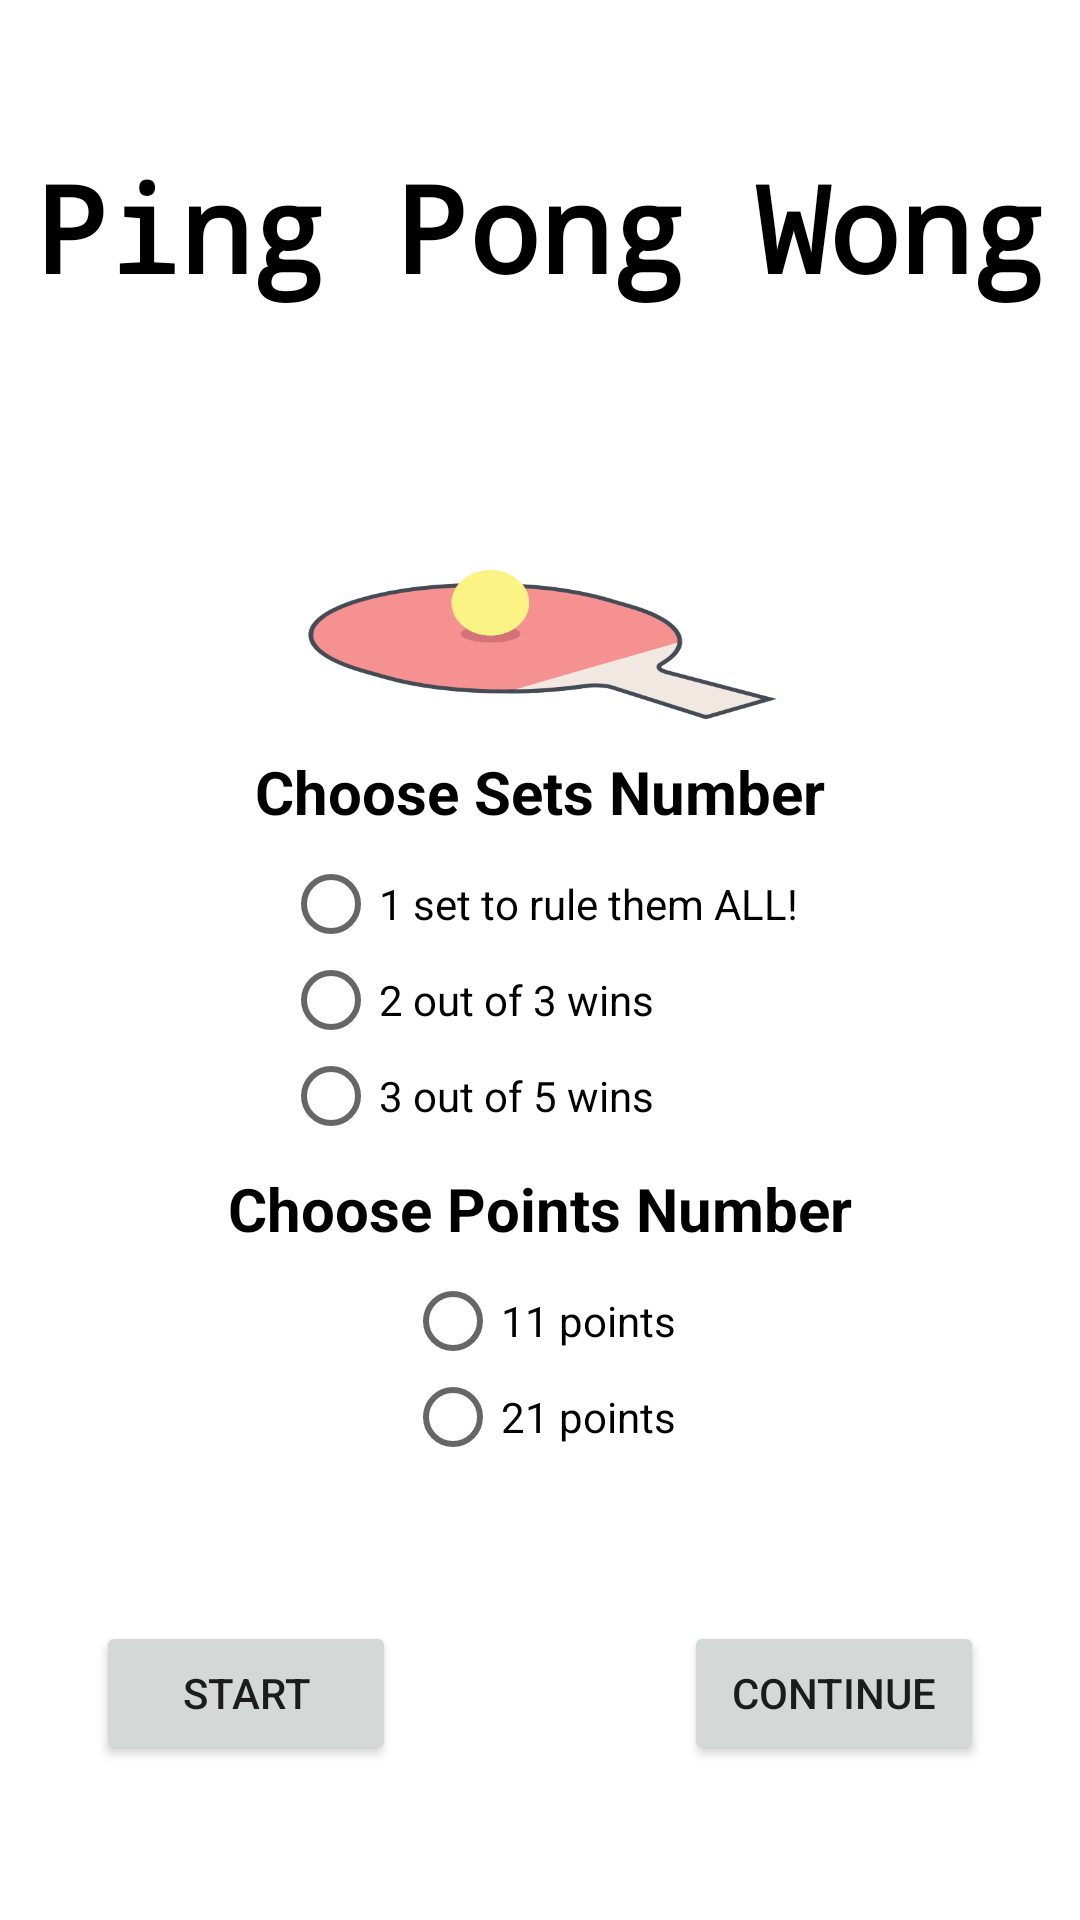

Produce the Android XML layout that renders to this screen, including the resource entries it uses.
<!-- AndroidManifest.xml: application theme AppTheme -->
<!-- res/layout/activity_main.xml -->
<?xml version="1.0" encoding="utf-8"?>
<android.support.constraint.ConstraintLayout
        xmlns:android="http://schemas.android.com/apk/res/android"
        xmlns:tools="http://schemas.android.com/tools"
        xmlns:app="http://schemas.android.com/apk/res-auto"
        android:layout_width="match_parent"
        android:layout_height="match_parent"
        tools:context=".MainActivity"
        android:background="#ffffff"
        android:tint="#FFFFFF"
>


    <ImageView
            android:layout_width="166dp"
            android:layout_height="140dp"
            android:background="@drawable/animation"
            android:id="@+id/logo"
            app:layout_constraintStart_toStartOf="parent"
            android:layout_marginStart="8dp"
            app:layout_constraintEnd_toEndOf="parent" android:layout_marginEnd="8dp"
            app:layout_constraintTop_toBottomOf="@+id/titlelabel"/>
    <RadioGroup
            android:layout_width="wrap_content"
            android:layout_height="wrap_content"
            app:layout_constraintEnd_toEndOf="parent" android:layout_marginEnd="8dp"
            app:layout_constraintStart_toStartOf="parent"
            android:layout_marginStart="8dp" android:layout_marginTop="8dp"
            app:layout_constraintTop_toBottomOf="@+id/setnumberlabel" android:id="@+id/setsRG">
        <RadioButton
                android:text="1 set to rule them ALL!"
                android:layout_width="wrap_content"
                android:layout_height="wrap_content" tools:layout_editor_absoluteY="201dp"
                tools:layout_editor_absoluteX="191dp" android:id="@+id/onesetRB"/>
        <RadioButton
                android:text="2 out of 3 wins"
                android:layout_width="wrap_content"
                android:layout_height="wrap_content" tools:layout_editor_absoluteY="240dp"
                tools:layout_editor_absoluteX="191dp" android:id="@+id/threesetsRB"/>
        <RadioButton
                android:text="3 out of 5 wins"
                android:layout_width="wrap_content"
                android:layout_height="wrap_content" tools:layout_editor_absoluteY="157dp"
                tools:layout_editor_absoluteX="191dp" android:id="@+id/fivesetsRB"/>
    </RadioGroup>
    <RadioGroup
            android:layout_width="wrap_content"
            android:layout_height="wrap_content"
            android:layout_marginTop="8dp"
            app:layout_constraintTop_toBottomOf="@+id/pointsnumberlabel" app:layout_constraintEnd_toEndOf="parent"
            android:layout_marginEnd="8dp" app:layout_constraintStart_toStartOf="parent"
            android:layout_marginStart="8dp" android:id="@+id/pointsRG">
        <RadioButton
                android:text="11 points"
                android:layout_width="wrap_content"
                android:layout_height="wrap_content" tools:layout_editor_absoluteY="369dp"
                tools:layout_editor_absoluteX="77dp" android:id="@+id/tenpointsRB"/>
        <RadioButton
                android:text="21 points"
                android:layout_width="wrap_content"
                android:layout_height="wrap_content" tools:layout_editor_absoluteY="413dp"
                tools:layout_editor_absoluteX="75dp" android:id="@+id/twentypointsRB"/>
    </RadioGroup>
    <TextView
            android:text="Choose Sets Number"
            android:textStyle="bold"
            android:textColor="#000000"
            android:textSize="20sp"
            android:layout_width="wrap_content"
            android:layout_height="wrap_content"
            android:id="@+id/setnumberlabel" android:layout_marginTop="8dp"
            app:layout_constraintTop_toBottomOf="@+id/logo" app:layout_constraintStart_toStartOf="parent"
            android:layout_marginStart="8dp" app:layout_constraintEnd_toEndOf="parent" android:layout_marginEnd="8dp"/>
    <TextView
            android:text="Choose Points Number"
            android:textStyle="bold"
            android:textColor="#000000"
            android:textSize="20sp"
            android:layout_width="wrap_content"
            android:layout_height="wrap_content"
            android:id="@+id/pointsnumberlabel" android:layout_marginTop="8dp"
            app:layout_constraintTop_toBottomOf="@+id/setsRG" app:layout_constraintEnd_toEndOf="parent"
            android:layout_marginEnd="8dp" app:layout_constraintStart_toStartOf="parent"
            android:layout_marginStart="8dp"/>
    <Button
            android:text="START"
            android:layout_width="100dp"
            android:layout_height="wrap_content"
            android:id="@+id/startBTN" android:layout_marginTop="8dp"
            app:layout_constraintTop_toBottomOf="@+id/pointsRG" android:layout_marginBottom="8dp"
            app:layout_constraintBottom_toBottomOf="parent"
            app:layout_constraintStart_toStartOf="parent"
            android:layout_marginStart="32dp"
    />
    <TextView
            android:text="Ping Pong Wong"
            android:textSize="40sp"
            android:textStyle="bold"
            android:textColor="#000000"
            android:layout_width="wrap_content"
            android:fontFamily="monospace"
            android:layout_height="wrap_content"
            android:id="@+id/titlelabel" app:layout_constraintEnd_toEndOf="parent" android:layout_marginEnd="8dp"
            app:layout_constraintStart_toStartOf="parent" android:layout_marginStart="8dp"
            android:layout_marginTop="49dp" app:layout_constraintTop_toTopOf="parent"/>
    <Button
            android:text="Continue"
            android:layout_width="100dp"
            android:layout_height="wrap_content"
            android:id="@+id/continueBTN" app:layout_constraintEnd_toEndOf="parent" android:layout_marginEnd="32dp"
            android:layout_marginTop="8dp" app:layout_constraintTop_toBottomOf="@+id/pointsRG"
            android:layout_marginBottom="8dp" app:layout_constraintBottom_toBottomOf="parent"/>
</android.support.constraint.ConstraintLayout>
<!-- resources referenced by this layout -->
<resources>
  <!-- drawable animation (drawable) -->
  <?xml version="1.0" encoding="utf-8"?>
  <animation-list xmlns:android="http://schemas.android.com/apk/res/android">
      <item android:drawable="@drawable/logo11" android:duration="50"/>
      <item android:drawable="@drawable/logo22" android:duration="50"/>
      <item android:drawable="@drawable/logo33" android:duration="50"/>
      <item android:drawable="@drawable/logo44" android:duration="50"/>
      <item android:drawable="@drawable/logo55" android:duration="50"/>
      <item android:drawable="@drawable/logo44" android:duration="50"/>
      <item android:drawable="@drawable/logo33" android:duration="50"/>
      <item android:drawable="@drawable/logo22" android:duration="50"/>
  
  
  </animation-list>
  <style name="AppTheme" parent="Theme.AppCompat.Light.NoActionBar">
          
          <item name="colorPrimary">@color/colorPrimary</item>
          <item name="colorPrimaryDark">#000000</item>
          <item name="colorAccent">#fbf485</item>
      </style>
  <!-- drawable logo11: png bitmap (drawable, 27814 bytes) -->
  <!-- drawable logo22: png bitmap (drawable, 28022 bytes) -->
  <!-- drawable logo33: png bitmap (drawable, 28490 bytes) -->
  <!-- drawable logo44: png bitmap (drawable, 28659 bytes) -->
  <!-- drawable logo55: png bitmap (drawable, 28755 bytes) -->
  <!-- not gathered from this repository: default colours our renderer supplied (Android Studio template values) -->
  <color name="colorPrimary">#FF6200EE</color>
</resources>
